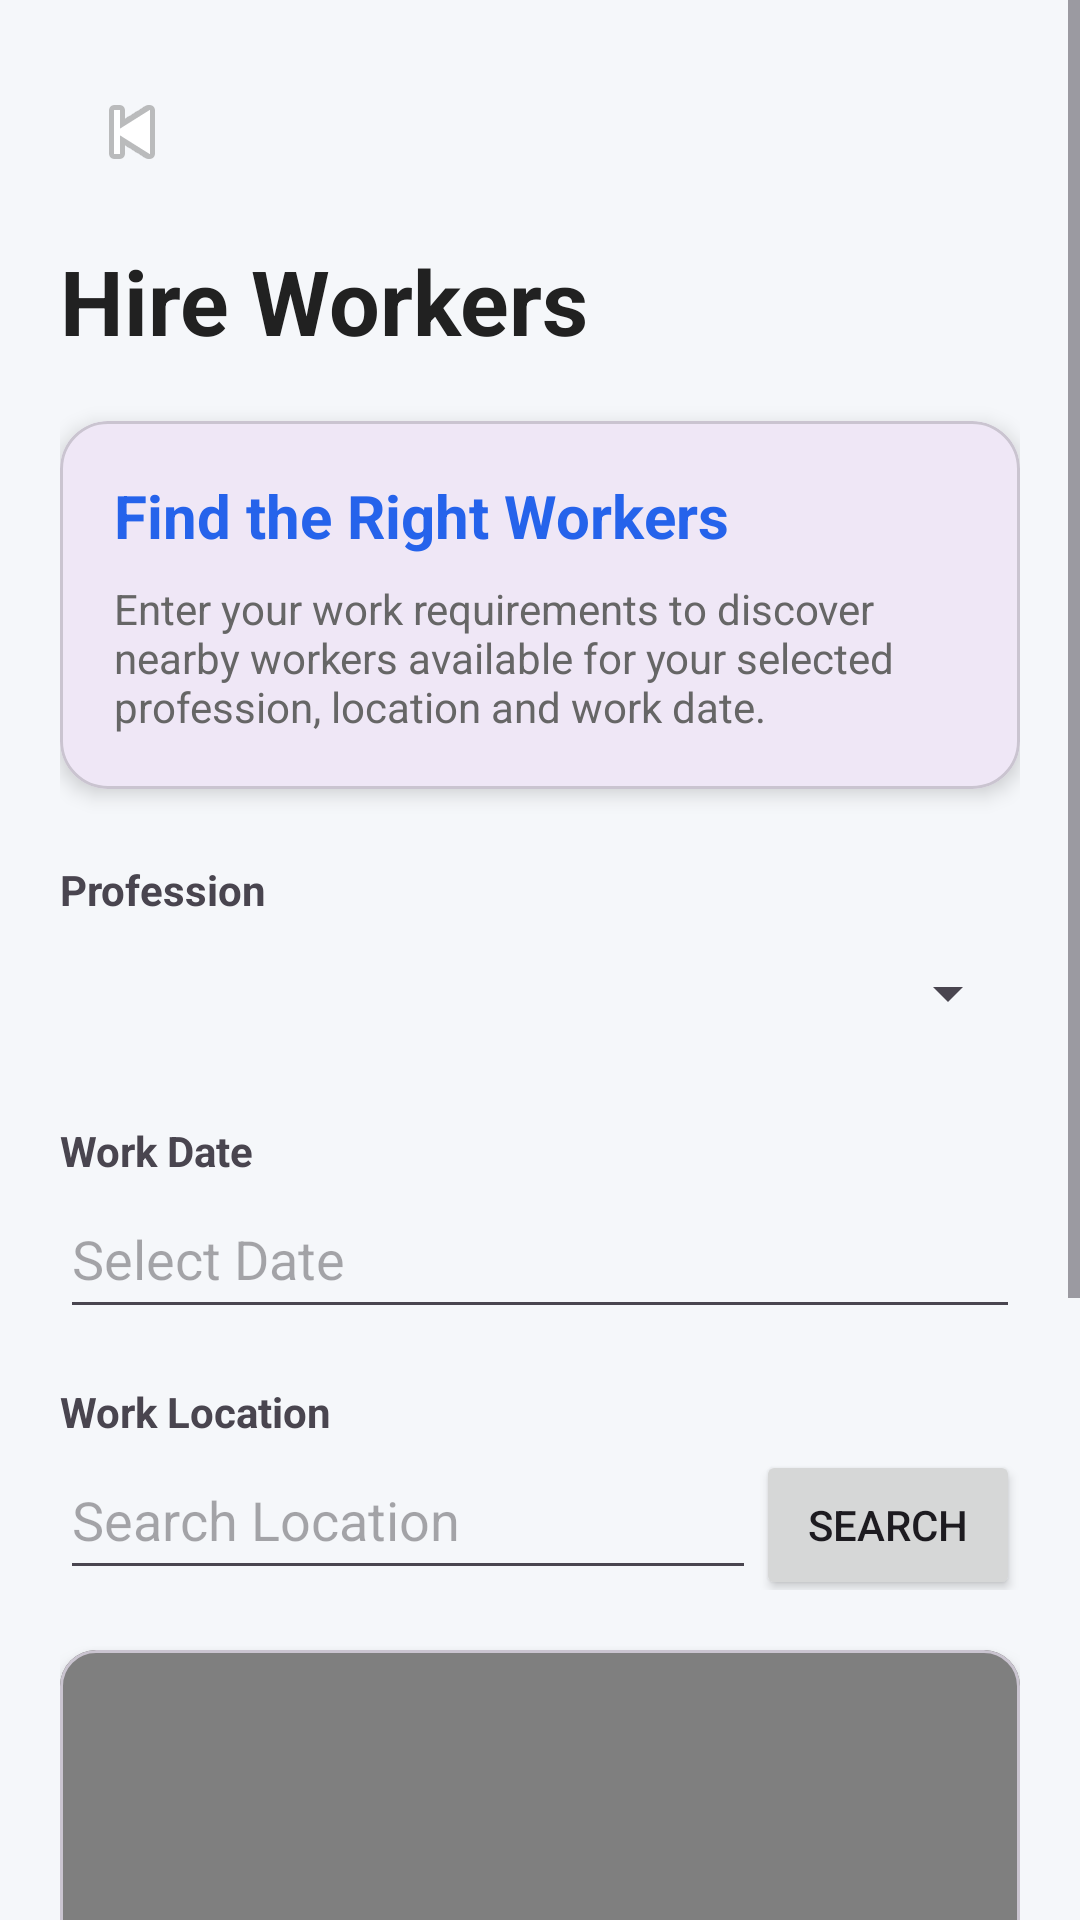

The Android layout XML behind this screen, and the referenced resources:
<!-- AndroidManifest.xml: application theme Theme.LabourLink -->
<!-- res/layout/activity_hire_requirements.xml -->
<?xml version="1.0" encoding="utf-8"?>
<ScrollView xmlns:android="http://schemas.android.com/apk/res/android"
    xmlns:app="http://schemas.android.com/apk/res-auto"
    android:layout_width="match_parent"
    android:layout_height="match_parent"
    android:fillViewport="true"
    android:background="#F5F7FA">

    <LinearLayout
        android:layout_width="match_parent"
        android:layout_height="wrap_content"
        android:orientation="vertical"
        android:padding="20dp">

        

        <ImageButton
            android:id="@+id/btnBack"
            android:layout_width="48dp"
            android:layout_height="48dp"
            android:background="?attr/selectableItemBackgroundBorderless"
            android:src="@android:drawable/ic_media_previous"
            android:contentDescription="Back"/>

        

        <TextView
            android:layout_width="wrap_content"
            android:layout_height="wrap_content"
            android:layout_marginTop="12dp"
            android:text="Hire Workers"
            android:textSize="30sp"
            android:textStyle="bold"
            android:textColor="#212121"/>

        

        <com.google.android.material.card.MaterialCardView
            android:layout_width="match_parent"
            android:layout_height="wrap_content"
            android:layout_marginTop="20dp"
            app:cardCornerRadius="16dp"
            app:cardElevation="4dp">

            <LinearLayout
                android:layout_width="match_parent"
                android:layout_height="wrap_content"
                android:orientation="vertical"
                android:padding="18dp">

                <TextView
                    android:layout_width="wrap_content"
                    android:layout_height="wrap_content"
                    android:text="Find the Right Workers"
                    android:textStyle="bold"
                    android:textSize="20sp"
                    android:textColor="#2563EB"/>

                <TextView
                    android:layout_width="match_parent"
                    android:layout_height="wrap_content"
                    android:layout_marginTop="8dp"
                    android:text="Enter your work requirements to discover nearby workers available for your selected profession, location and work date."
                    android:textColor="#666666"/>

            </LinearLayout>

        </com.google.android.material.card.MaterialCardView>

        

        <TextView
            android:layout_width="wrap_content"
            android:layout_height="wrap_content"
            android:layout_marginTop="24dp"
            android:text="Profession"
            android:textStyle="bold"/>

        <Spinner
            android:id="@+id/spinnerProfession"
            android:layout_width="match_parent"
            android:layout_height="50dp"/>

        

        <TextView
            android:layout_width="wrap_content"
            android:layout_height="wrap_content"
            android:layout_marginTop="18dp"
            android:text="Work Date"
            android:textStyle="bold"/>

        <EditText
            android:id="@+id/etWorkDate"
            android:layout_width="match_parent"
            android:layout_height="50dp"
            android:focusable="false"
            android:hint="Select Date"/>

        

        <TextView
            android:layout_width="wrap_content"
            android:layout_height="wrap_content"
            android:layout_marginTop="18dp"
            android:text="Work Location"
            android:textStyle="bold"/>

        <LinearLayout
            android:layout_width="match_parent"
            android:layout_height="wrap_content"
            android:orientation="horizontal">

            <EditText
                android:id="@+id/etLocation"
                android:layout_width="0dp"
                android:layout_height="50dp"
                android:layout_weight="1"
                android:hint="Search Location"/>

            <Button
                android:id="@+id/btnSearch"
                android:layout_width="wrap_content"
                android:layout_height="50dp"
                android:text="Search"/>

        </LinearLayout>

        

        <com.google.android.material.card.MaterialCardView
            android:layout_width="match_parent"
            android:layout_height="220dp"
            android:layout_marginTop="20dp"
            app:cardCornerRadius="12dp"
            app:cardElevation="4dp">

            <org.osmdroid.views.MapView
                android:id="@+id/map"
                android:layout_width="match_parent"
                android:layout_height="220dp" />

        </com.google.android.material.card.MaterialCardView>
        

        <TextView
            android:layout_width="wrap_content"
            android:layout_height="wrap_content"
            android:layout_marginTop="16dp"
            android:text="Selected Location"
            android:textStyle="bold"/>

        <TextView
            android:id="@+id/txtSelectedLocation"
            android:layout_width="match_parent"
            android:layout_height="wrap_content"
            android:padding="12dp"
            android:text="No location selected."/>

        

        <Button
            android:id="@+id/btnContinue"
            android:layout_width="match_parent"
            android:layout_height="55dp"
            android:layout_marginTop="24dp"
            android:backgroundTint="#16A34A"
            android:text="Continue"/>

    </LinearLayout>

</ScrollView>
<!-- resources referenced by this layout -->
<resources>
  <style name="Theme.LabourLink" parent="Base.Theme.LabourLink" />
  <style name="Base.Theme.LabourLink" parent="Theme.Material3.DayNight.NoActionBar">
          
          
      </style>
</resources>
